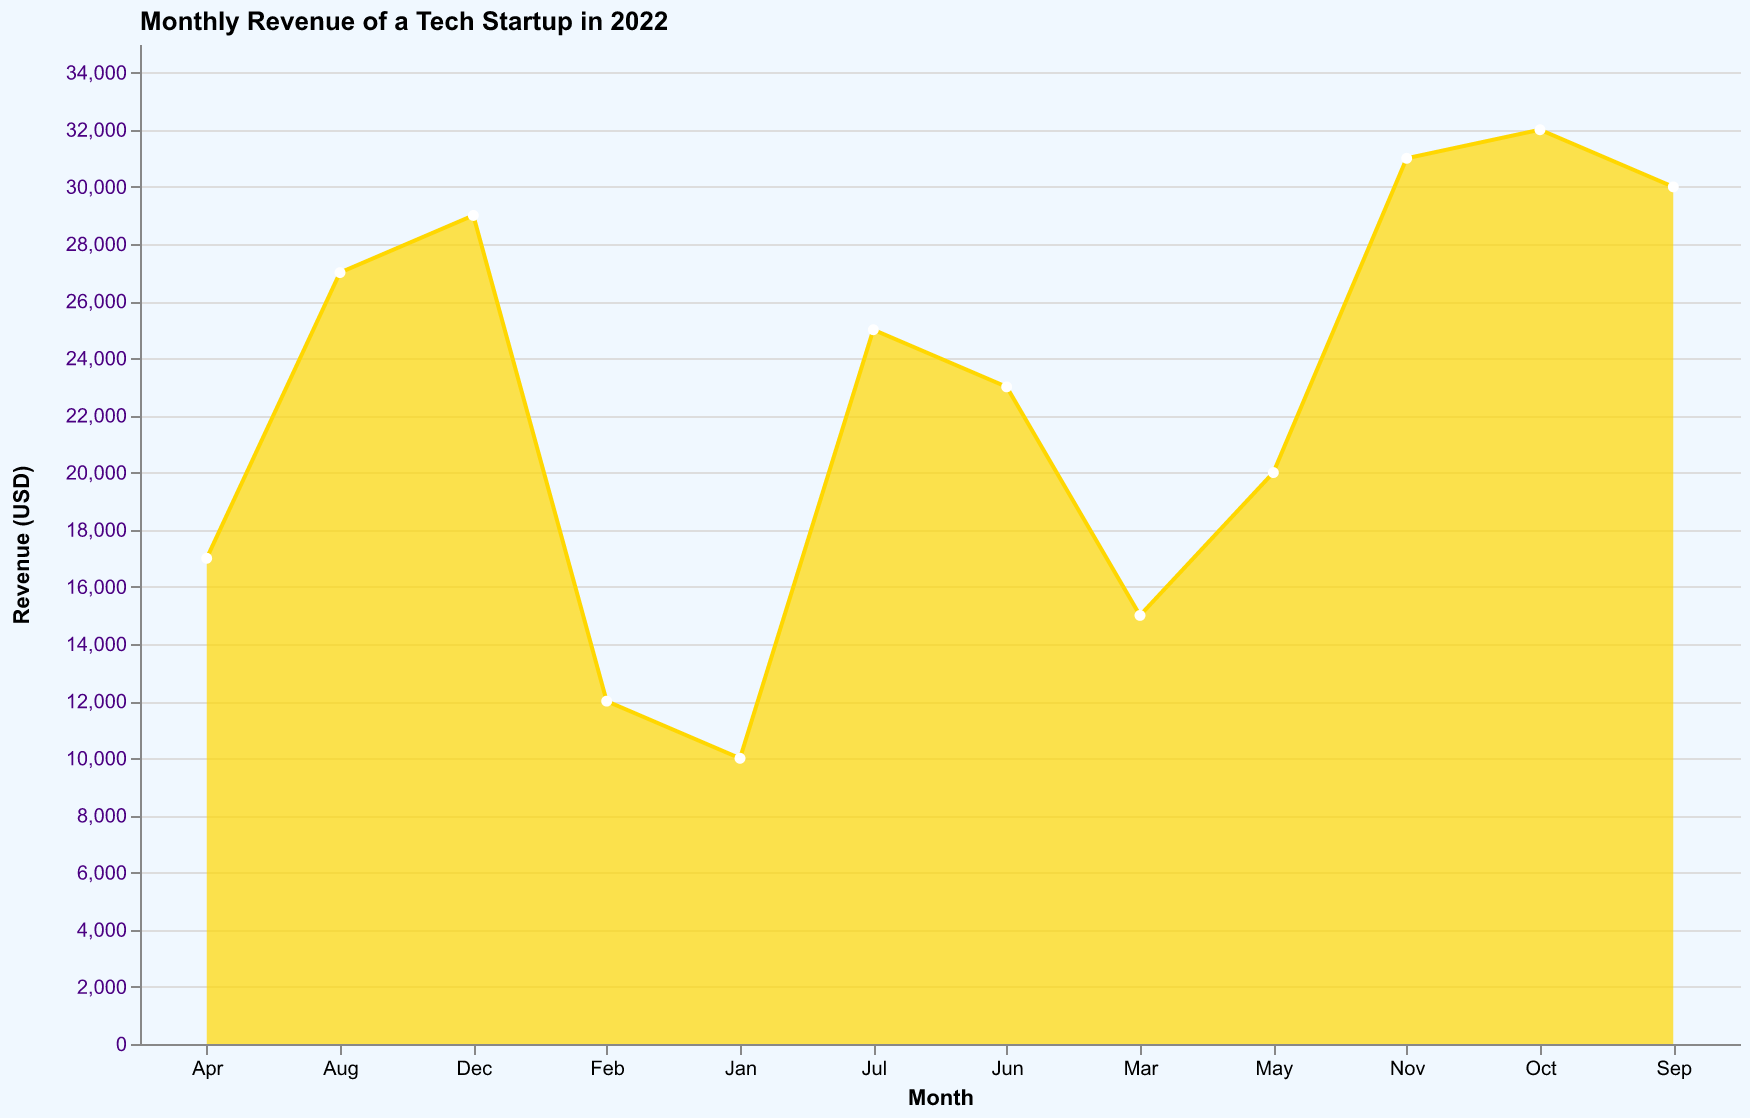

Source data for this figure (header and first rows):
Month, Revenue
Jan, 10000
Feb, 12000
Mar, 15000
Apr, 17000
May, 20000
Jun, 23000
Jul, 25000
Aug, 27000
Sep, 30000
Oct, 32000
Nov, 31000
Dec, 29000
